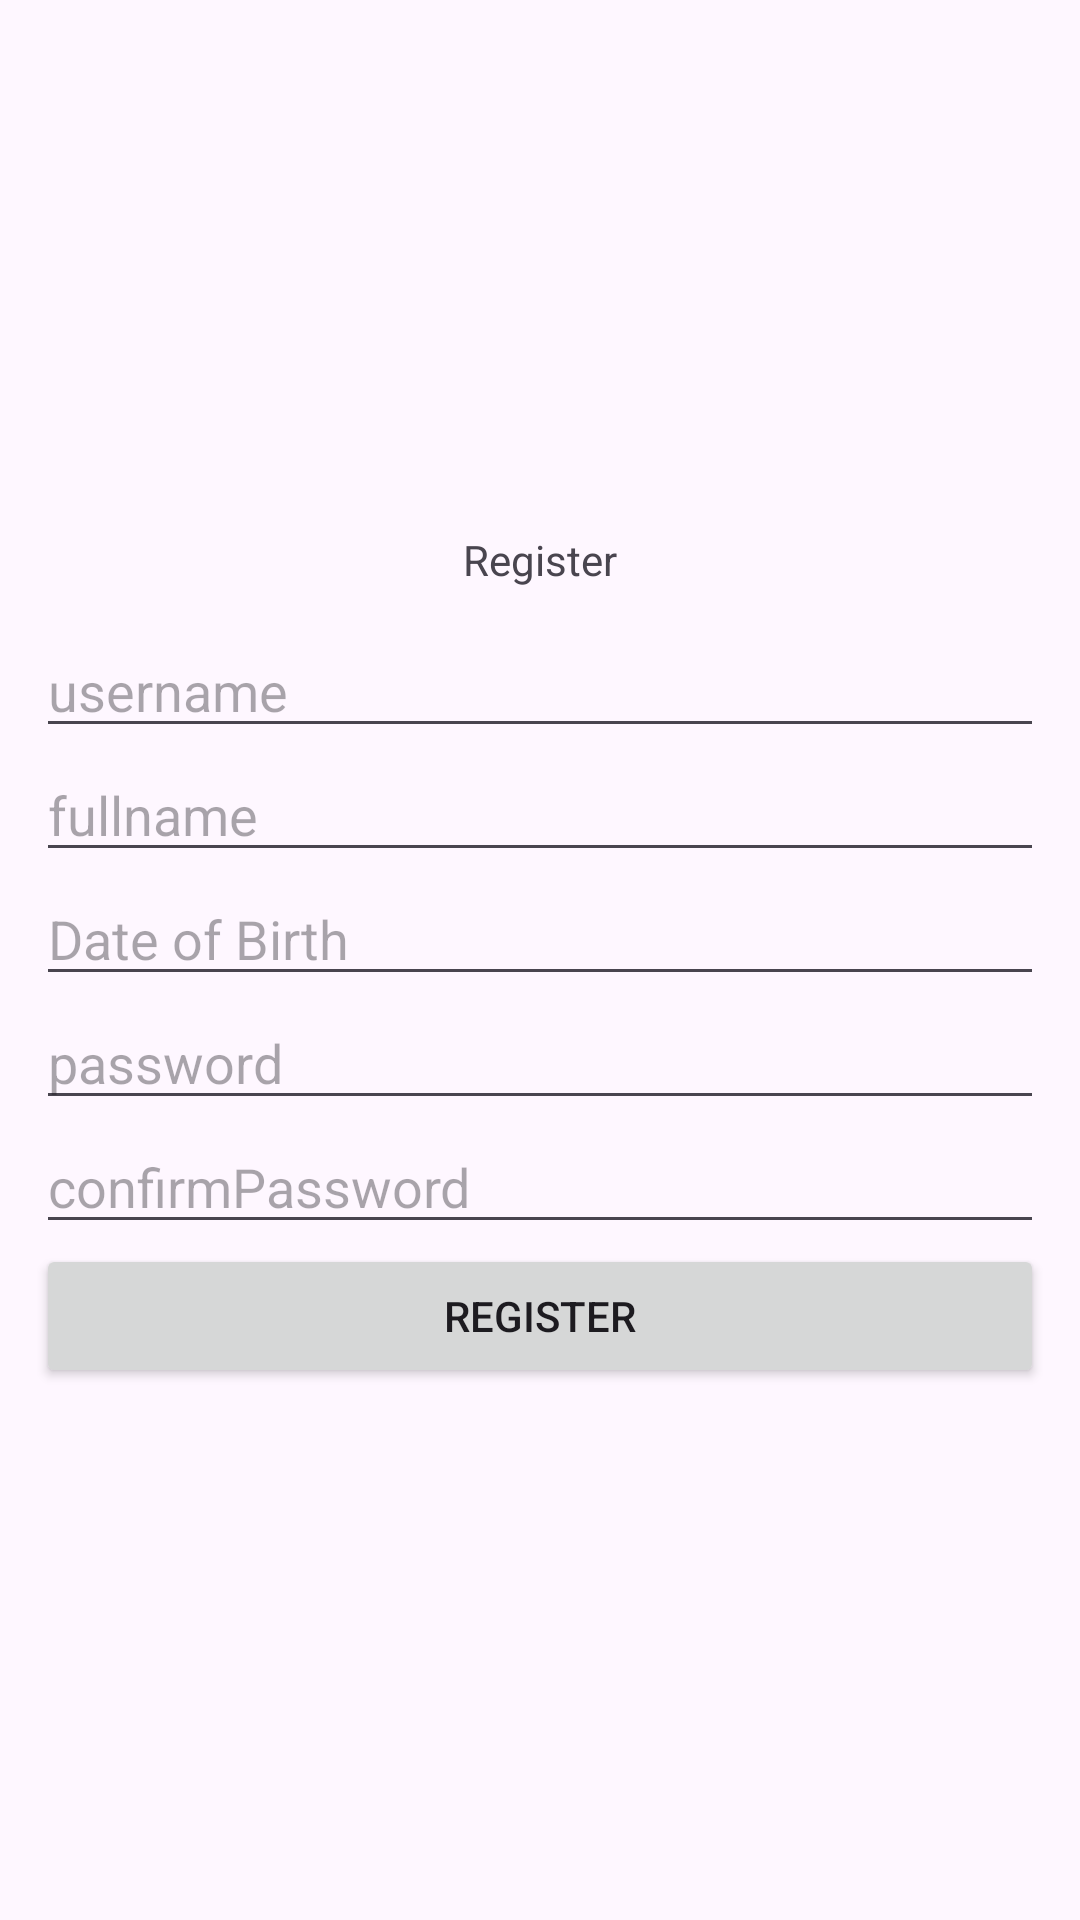

Layout XML and referenced resources for this Android screen:
<!-- AndroidManifest.xml: application theme Theme.EsemkaReceipt -->
<!-- res/layout/activity_register.xml -->
<?xml version="1.0" encoding="utf-8"?>
<androidx.constraintlayout.widget.ConstraintLayout xmlns:android="http://schemas.android.com/apk/res/android"
    xmlns:app="http://schemas.android.com/apk/res-auto"
    xmlns:tools="http://schemas.android.com/tools"
    android:id="@+id/main"
    android:layout_width="match_parent"
    android:layout_height="match_parent"
    tools:context=".RegisterActivity">

    <LinearLayout
        android:layout_width="match_parent"
        android:layout_height="match_parent"
        android:orientation="vertical"
        tools:layout_editor_absoluteX="1dp"
        tools:layout_editor_absoluteY="1dp"
        android:gravity="center"
        android:layout_margin="12dp">


        <TextView
            android:id="@+id/textView"
            android:layout_width="match_parent"
            android:layout_height="wrap_content"
            android:text="Register"
            android:textAlignment="center"
            android:layout_marginBottom="12dp"/>

        <EditText
            android:id="@+id/et_username"
            android:layout_width="match_parent"
            android:layout_height="wrap_content"
            android:ems="10"
            android:inputType="text"
            android:hint="username"/>

        <EditText
            android:id="@+id/et_fullname"
            android:layout_width="match_parent"
            android:layout_height="wrap_content"
            android:ems="10"
            android:inputType="text"
            android:hint="fullname"/>

        <EditText
            android:id="@+id/et_date"
            android:layout_width="match_parent"
            android:layout_height="wrap_content"
            android:ems="10"
            android:inputType="date"
            android:hint="Date of Birth"/>

        <EditText
            android:id="@+id/editTextTextPassword"
            android:layout_width="match_parent"
            android:layout_height="wrap_content"
            android:ems="10"
            android:inputType="textPassword"
            android:hint="password"/>

        <EditText
            android:id="@+id/editTextTextPassword2"
            android:layout_width="match_parent"
            android:layout_height="wrap_content"
            android:ems="10"
            android:inputType="textPassword"
            android:hint="confirmPassword"/>

        <Button
            android:id="@+id/buttonRegister"
            android:layout_width="match_parent"
            android:layout_height="wrap_content"
            android:text="Register" />


    </LinearLayout>


</androidx.constraintlayout.widget.ConstraintLayout>
<!-- resources referenced by this layout -->
<resources>
  <style name="Theme.EsemkaReceipt" parent="Base.Theme.EsemkaReceipt" />
  <style name="Base.Theme.EsemkaReceipt" parent="Theme.Material3.DayNight.NoActionBar">
          
          
      </style>
</resources>
